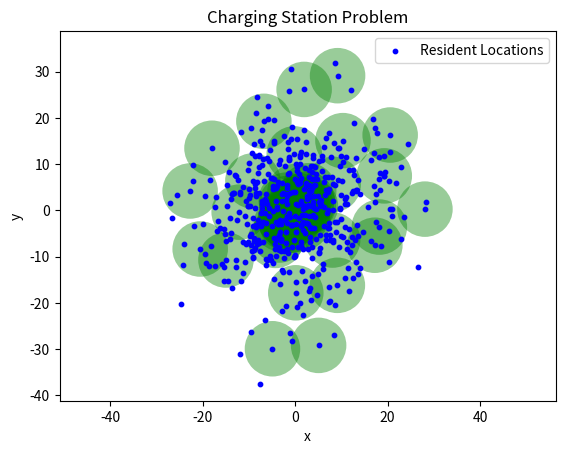

Python code for this plot:
import numpy as np
import matplotlib.pyplot as plt
from matplotlib.patches import Circle
import argparse
import random

class ProblemInstance:
    def __init__(self, num_residents, num_stations, resident_distribution, mpsd, threshold, std_dev, seed=None):
        self.num_residents = num_residents
        self.num_stations = num_stations
        self.mpsd = mpsd
        self.threshold = threshold

        if seed is not None:
            np.random.seed(seed)

        if resident_distribution == 'uniform':
            self.resident_locations = np.random.rand(num_residents, 2)
        elif resident_distribution == 'normal':
            mean = 0
            self.resident_locations = np.random.normal(mean, std_dev, (num_residents, 2))
        else:
            raise ValueError("Invalid resident distribution specified.")

        self.residents_within_mpsd = {}
        for i in range(num_residents):
            self.residents_within_mpsd[i] = [j for j in range(num_residents) if self.distance(self.resident_locations[i], self.resident_locations[j]) <= mpsd]

    def distance(self, loc1, loc2):
        return np.sqrt((loc1[0] - loc2[0])**2 + (loc1[1] - loc2[1])**2)

    def solve(self):
        self.selected_locations = set()
        self.covered_residents = set()
        stations_left = self.num_stations
        
        while stations_left > self.num_stations / 2:
            max_coverage = -1
            best_location = -1
            for i in range(self.num_residents):
                if i in self.selected_locations:
                    continue
                new_coverage = len(set(self.residents_within_mpsd[i]) - self.covered_residents)
                likelihood = self.getInstallationLikelihoodSimplified(i)
                if new_coverage  > max_coverage and likelihood > 0:
                    max_coverage = new_coverage
                    best_location = i
            self.selected_locations.add(best_location)
            self.covered_residents.update(self.residents_within_mpsd[best_location])
            stations_left -= 1

        while stations_left > 0:
            max_coverage = -1
            best_location = -1
            for i in range(self.num_residents):
                if i in self.selected_locations:
                    continue
                coverage = len(set(self.residents_within_mpsd[i]) & self.covered_residents)
                likelihood = self.getInstallationLikelihoodSimplified(i)
                if coverage * likelihood > max_coverage:
                    max_coverage = coverage * likelihood
                    best_location = i
            self.selected_locations.add(best_location)
            self.covered_residents.update(self.residents_within_mpsd[best_location])
            stations_left -= 1

        num_trials = 5000
        num_successes = 0

        for _ in range(num_trials):
            num_covered = set()
            for location in self.selected_locations:
                if random.random() < self.getInstallationLikelihoodSimplified(location):
                    num_covered.update(self.residents_within_mpsd[location])
            if len(num_covered) >= self.threshold * self.num_residents:
                num_successes += 1

        print('Selected Installation Locations:', self.selected_locations)
        print()
        print('Covered Residents:', self.covered_residents)
        print()
        print('Approximate Probability of Covering Threshold:', num_successes / num_trials)

    def getInstallationLikelihoodSimplified(self, location):
        return 0.5

    def getInstallationLikelihood(self, location):
        scale_factor = 5
        mean = scale_factor * len(self.residents_within_mpsd[location]) / self.num_residents
        return np.clip(np.random.normal(mean, 0.05), 0, 1)

    def plot(self, filename=None):
        fig, ax = plt.subplots()

        for loc in self.selected_locations:
            circle = Circle((self.resident_locations[loc][0], self.resident_locations[loc][1]), self.mpsd, fill=True, color='green', linewidth=0, alpha=0.4)
            ax.add_patch(circle)

        ax.scatter(self.resident_locations[:, 0], self.resident_locations[:, 1], color='blue', label='Resident Locations', s=10)

        ax.legend()
        plt.axis('equal')
        plt.xlabel('x')
        plt.ylabel('y')
        plt.title('Charging Station Problem')

        if filename:
            plt.savefig(filename)
        else:
            plt.show()

def main():
    parser = argparse.ArgumentParser(description="Create and solve Charging Station Problem")
    parser.add_argument("--num_residents", type=int, default=500, help="Number of residents")
    parser.add_argument("--num_stations", type=int, default=50, help="Number of stations available")
    parser.add_argument("--mpsd", type=float, default=6, help="Maximum serviceable distance")
    parser.add_argument("--threshold", type=float, default=0.80, help="Threshold for solving the problem")
    parser.add_argument("--resident_distribution", choices=["uniform", "normal"], default="normal", help="Distribution of resident locations")
    parser.add_argument("--std_dev", type=float, default=10, help="Standard deviation for normal distribution of resident locations")
    parser.add_argument("--seed", type=int, default=None, help="Random seed for reproducibility")

    args = parser.parse_args()

    problem = ProblemInstance(args.num_residents, args.num_stations, args.resident_distribution, args.mpsd, args.threshold, args.std_dev, args.seed)

    problem.solve()
    
    problem.plot()

if __name__ == "__main__":
    main()
